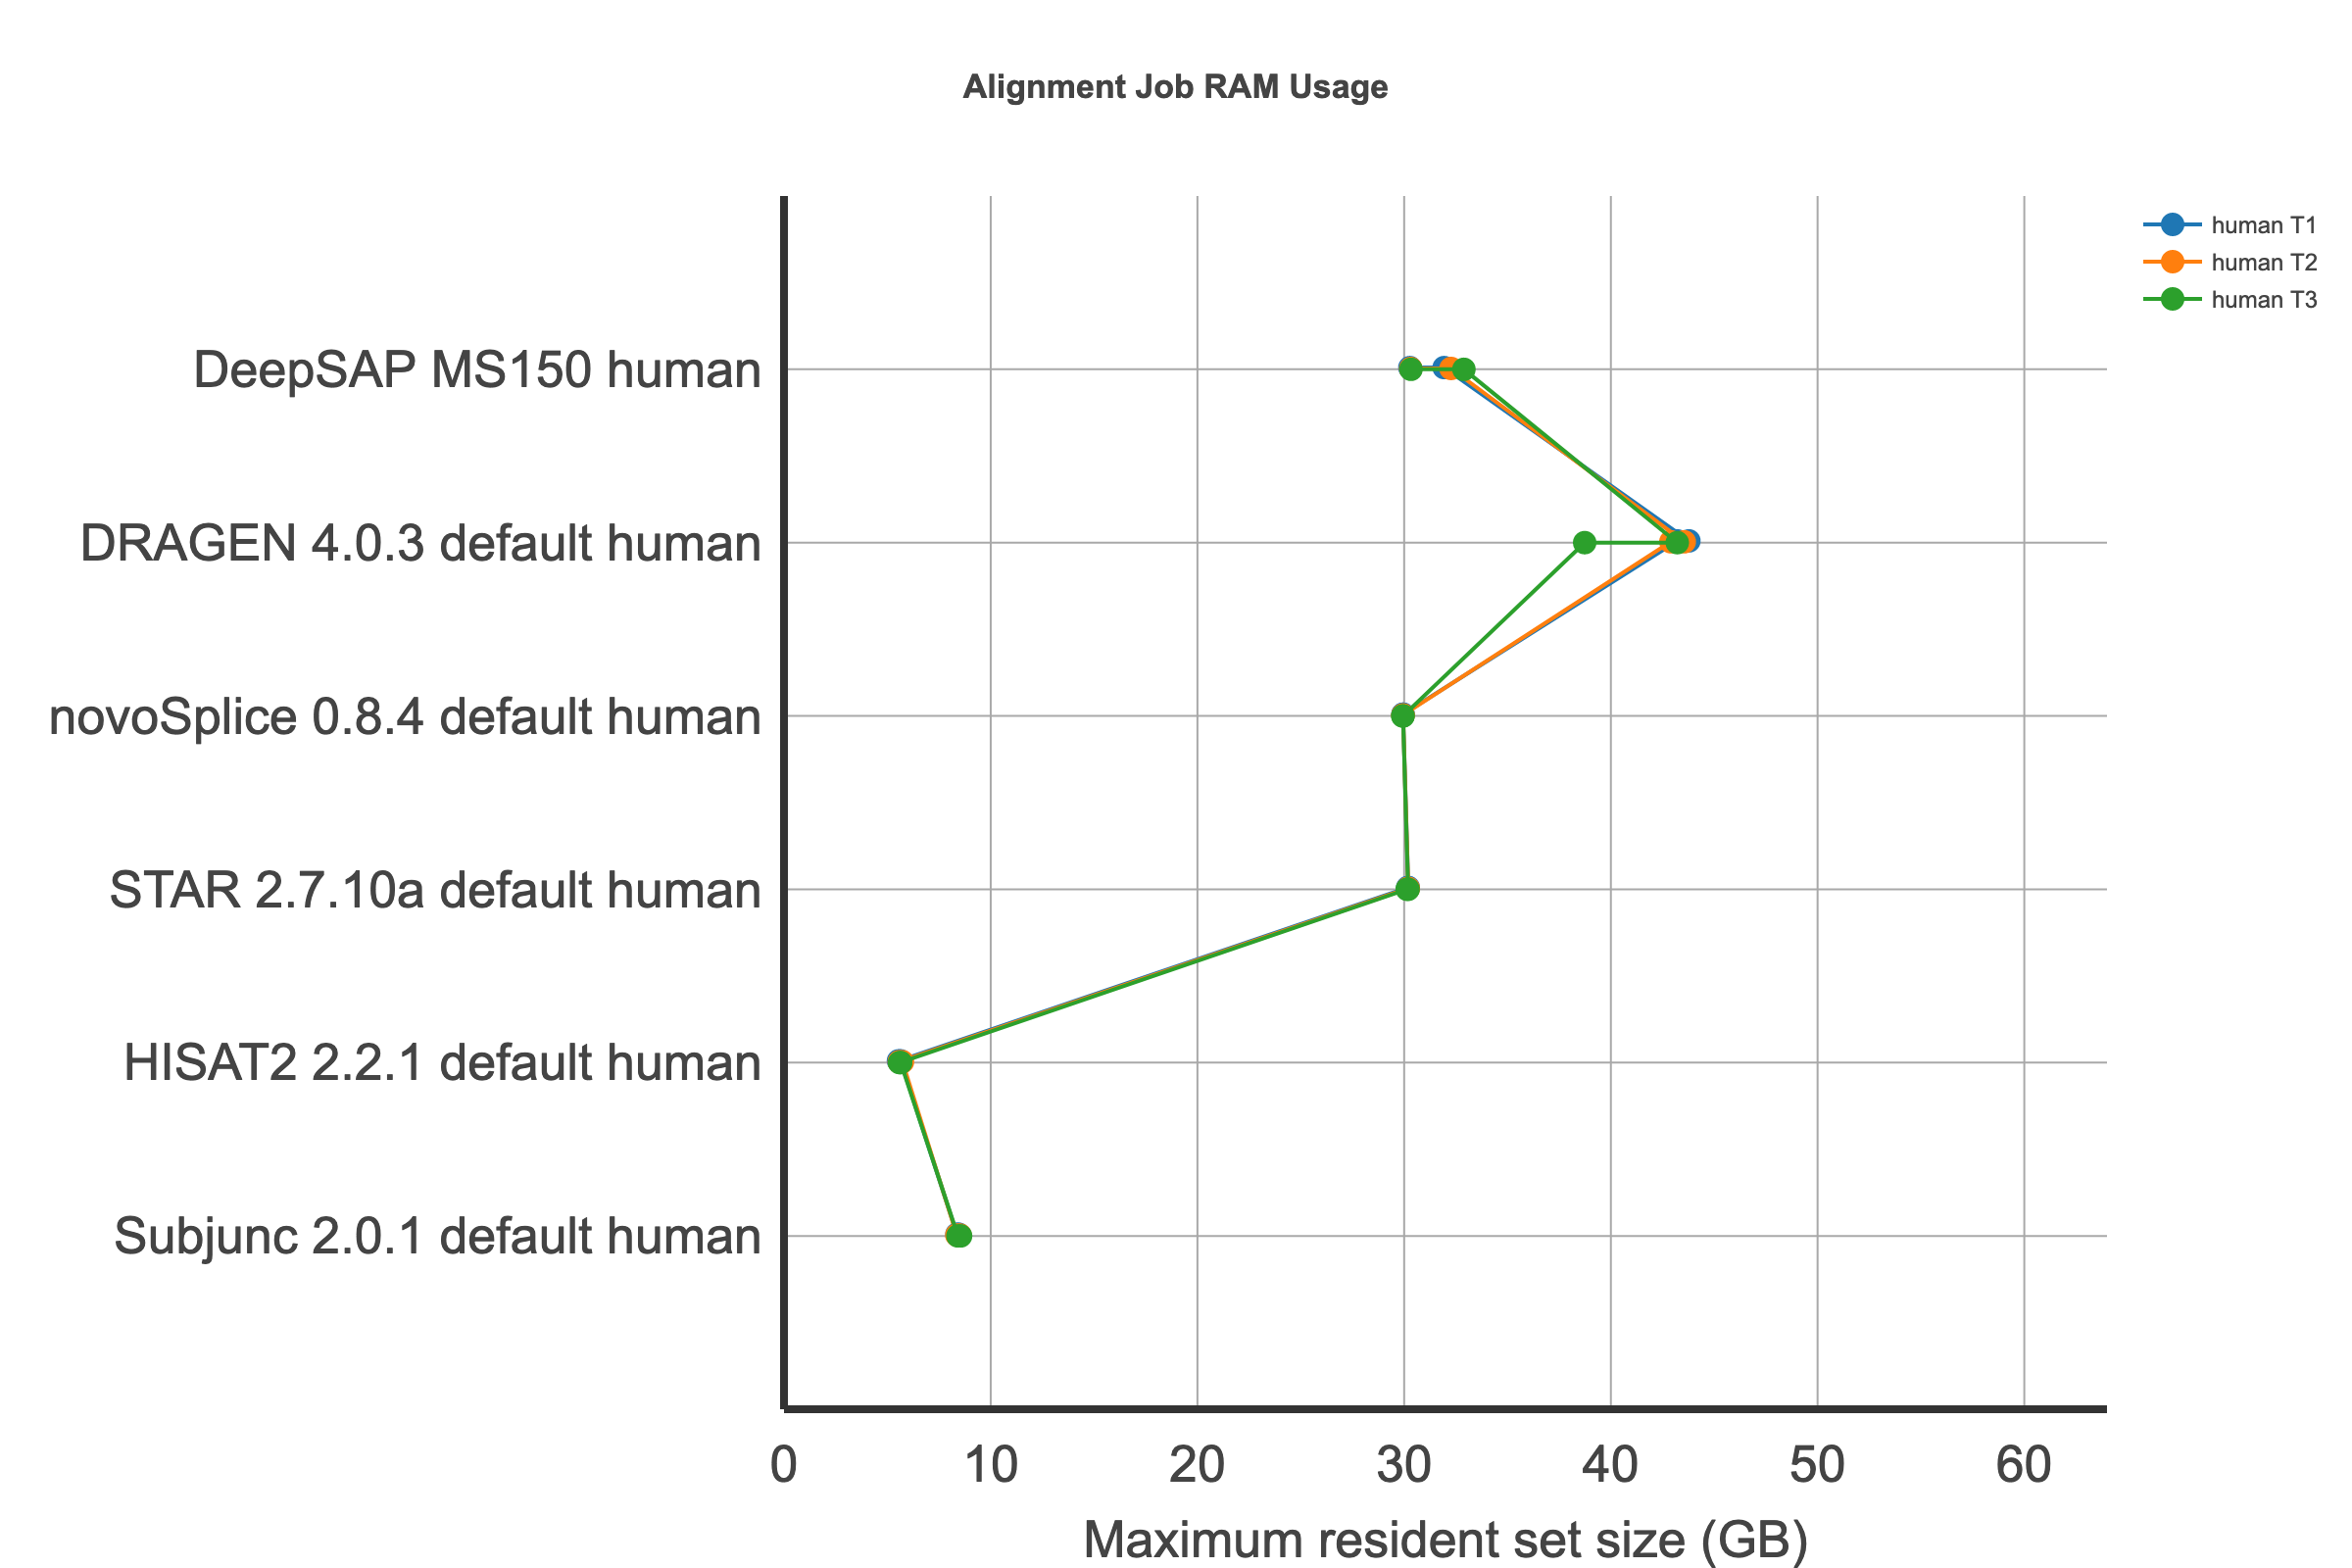

The file beside this chart, header and first rows:
	Run	Dataset	RAM
137	DRAGEN 4.0.3 default	human T1	43.22
138	DRAGEN 4.0.3 default	human T2	42.9
139	DRAGEN 4.0.3 default	human T3	38.73
725	DeepSAP MS150	human T1	31.93
825	DeepSAP MS150	human T2	32.27
925	DeepSAP MS150	human T3	32.89
209	HISAT2 2.2.1 default	human T1	5.645
210	HISAT2 2.2.1 default	human T2	5.731
211	HISAT2 2.2.1 default	human T3	5.647
233	STAR 2.7.10a default	human T1	30.17
234	STAR 2.7.10a default	human T2	30.18
235	STAR 2.7.10a default	human T3	30.15
305	Subjunc 2.0.1 default	human T1	8.447
306	Subjunc 2.0.1 default	human T2	8.517
307	Subjunc 2.0.1 default	human T3	8.542
311	novoSplice 0.8.4 default	human T1	29.95
312	novoSplice 0.8.4 default	human T2	29.95
313	novoSplice 0.8.4 default	human T3	29.95
